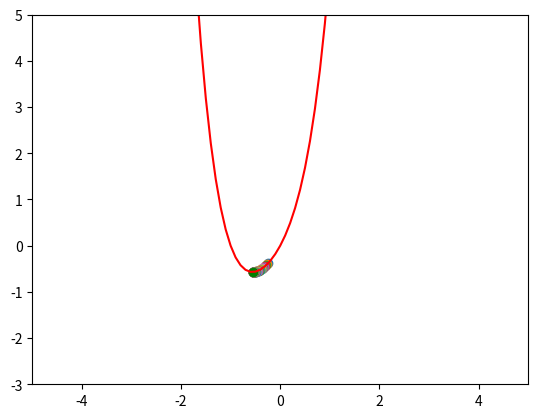

The matplotlib source for this figure:
import matplotlib.pyplot as plt
import numpy as np
import random

def g(x):
    return x ** 4 + x ** 3 + 2 * x ** 2 + 2 * x


def g_prime(x):
    return (4*x**3) + (3*x**2) + (4*x) + 2


def printStatus(iteration: int, weight: float):
  print("=================")
  print("Iteration: {}".format(iteration))
  print("Weight: {}".format(weight))
  print("Derivative Value of Weight: {}".format(g_prime(weight)))
  print("=================")


def plotFuncAndWgt(weight: float):
  ## make plot ##
  plt.scatter(weight, g(weight), c="green")
  x = np.arange(-10, 10, 0.1)
  plt.plot(x,g(x), "r")
  plt.xlim(-5, 5)
  plt.ylim(-3, 5)
  plt.show()


# Gradient descent
STUFF = []
max_iter = 100  # you choose
step_size = .02  # you choose
epsilon = .001  # when the difference is so small
conv = False
weight = float(random.randint(-500, 500)/100.0)  # choose starting point
last_wt = weight
i = 0

while i < max_iter and not conv:
  try:
    last_wt = weight
    plt.scatter(weight, g(weight))
    weight = weight - (step_size*g_prime(weight))
  except OverflowError:
    step_size *= .5

  if g(weight) > g(last_wt):
    step_size *= .5
  if abs(g_prime(last_wt) - g_prime(weight)) < epsilon:
    break
  elif g_prime(weight) == 0:
    conv = True

  if i % 50 == 0:
    printStatus(i, weight)
  STUFF.append([i,g_prime(weight)])
  i += 1

printStatus(i, weight)
plotFuncAndWgt(weight)


